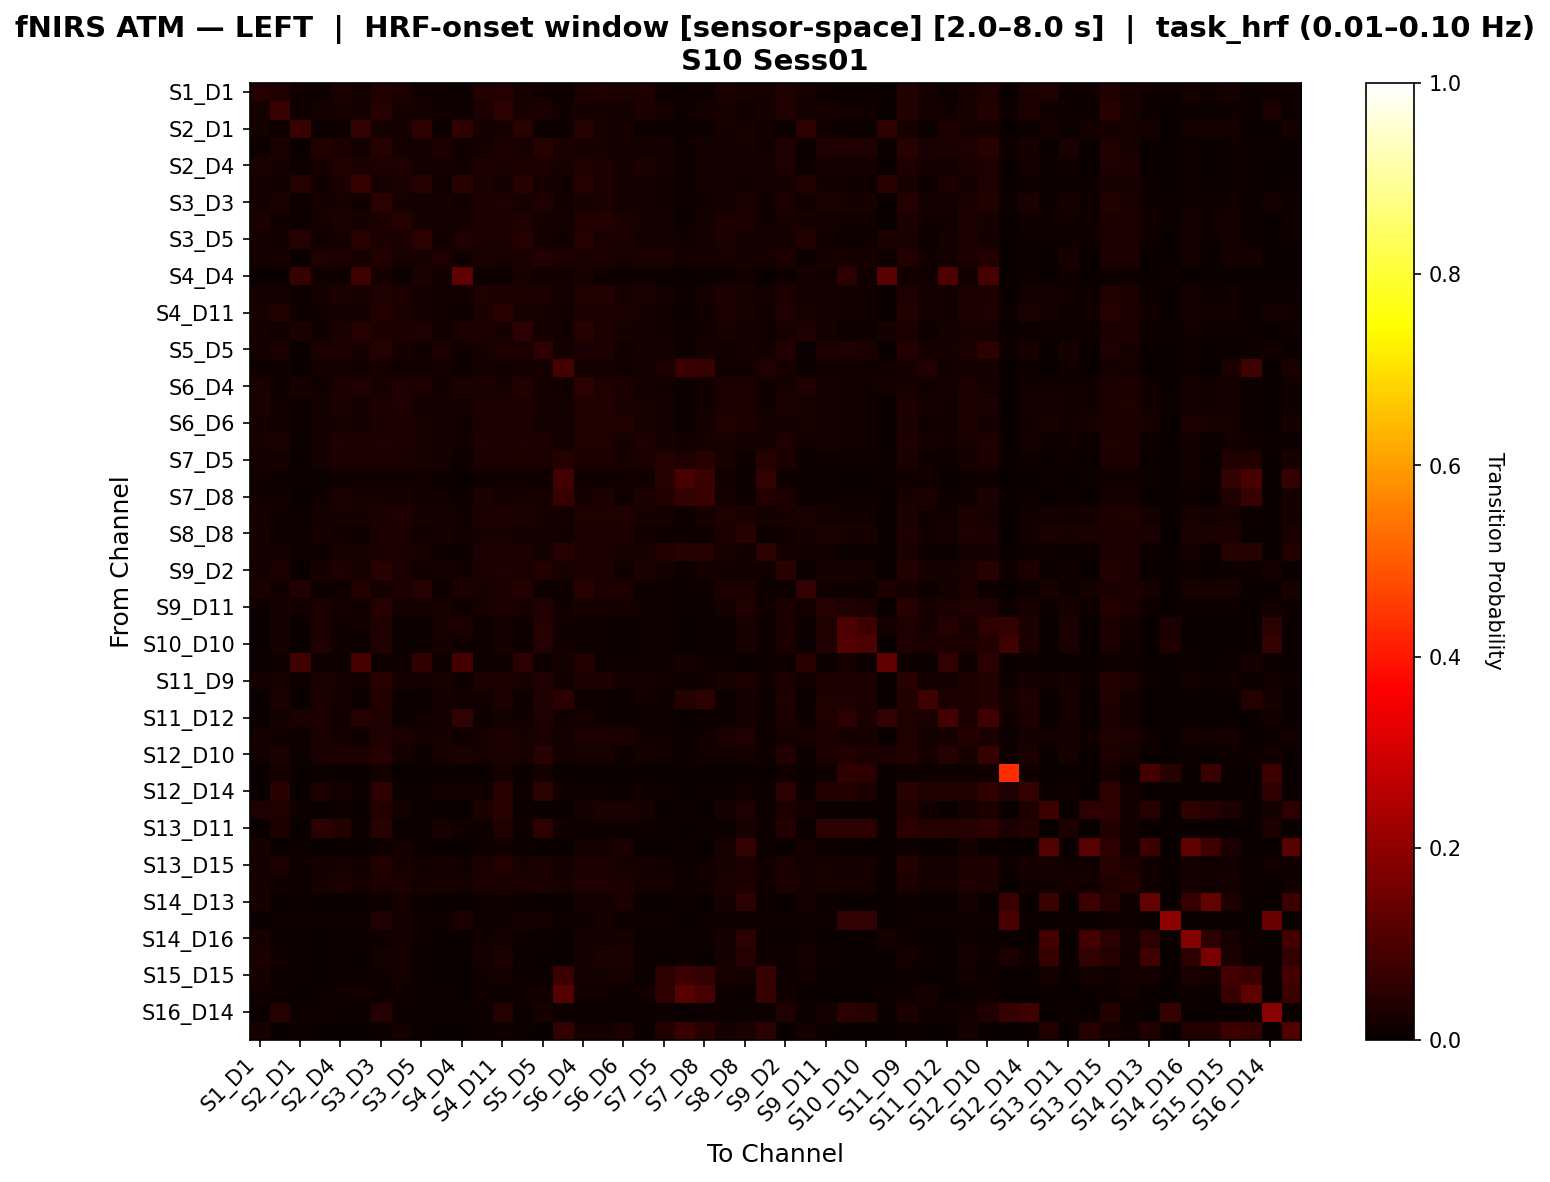

The data file committed next to this chart (first rows):
, S1_D1 hbo, S1_D3 hbo, S2_D1 hbo, S2_D2 hbo, S2_D4 hbo, S3_D1 hbo, S3_D3 hbo, S3_D4 hbo, S3_D5 hbo, S4_D2 hbo, S4_D4 hbo, S4_D6 hbo, S4_D11 hbo, S5_D3 hbo, S5_D5 hbo, S5_D7 hbo, S6_D4 hbo, S6_D5 hbo, S6_D6 hbo, S6_D8 hbo, S7_D5 hbo, S7_D7 hbo, S7_D8 hbo
S1_D1 hbo, 0.04138, 0.03248, 0.01255, 0.008297, 0.02439, 0.01609, 0.03531, 0.03096, 0.01467, 0.008297, 0.006173, 0.03886, 0.04098, 0.01963, 0.01325, 0.009006, 0.02954, 0.03288, 0.02459, 0.03177, 0.01042, 0.007082, 0.01113
S1_D3 hbo, 0.01721, 0.07077, 0.008178, 0.01593, 0.02115, 0.01932, 0.04229, 0.02044, 0.01932, 0.01254, 0.009158, 0.02594, 0.04836, 0.02044, 0.02496, 0.01367, 0.02044, 0.02228, 0.01932, 0.02368, 0.01593, 0.01129, 0.01593
S2_D1 hbo, 0.01603, 0.01013, 0.07334, 0.005319, 0.008524, 0.06212, 0.01991, 0.02312, 0.05377, 0.005319, 0.0552, 0.02134, 0.02134, 0.04313, 0.007092, 0.005319, 0.04262, 0.02312, 0.02134, 0.008524, 0.005319, 0.00641, 0.005319
S2_D2 hbo, 0.0101, 0.02439, 0.002096, 0.03821, 0.02416, 0.01639, 0.04012, 0.01639, 0.01639, 0.02959, 0.01258, 0.01849, 0.02544, 0.01953, 0.04431, 0.02373, 0.01953, 0.01953, 0.01639, 0.01849, 0.01849, 0.0101, 0.01744
S2_D4 hbo, 0.02693, 0.02053, 0.006417, 0.02183, 0.0385, 0.02566, 0.03338, 0.03207, 0.01797, 0.01927, 0.01542, 0.02952, 0.02438, 0.0308, 0.03081, 0.02055, 0.03465, 0.0308, 0.01797, 0.02567, 0.01798, 0.01154, 0.01797
S3_D1 hbo, 0.01852, 0.01407, 0.04287, 0.01189, 0.02462, 0.06504, 0.02114, 0.02573, 0.04287, 0.01189, 0.04398, 0.02462, 0.01874, 0.04616, 0.01999, 0.01304, 0.04136, 0.02577, 0.01763, 0.01999, 0.01536, 0.01157, 0.01652
S3_D3 hbo, 0.01685, 0.02409, 0.009773, 0.02339, 0.02058, 0.01516, 0.04929, 0.02137, 0.01604, 0.02074, 0.01356, 0.02499, 0.03207, 0.02322, 0.03315, 0.01529, 0.02318, 0.02499, 0.01781, 0.0188, 0.01254, 0.00885, 0.01252
S3_D4 hbo, 0.02794, 0.01434, 0.01048, 0.01572, 0.02601, 0.02188, 0.0284, 0.03925, 0.02041, 0.01572, 0.01737, 0.02822, 0.02656, 0.03135, 0.0228, 0.01645, 0.03778, 0.03677, 0.02923, 0.02087, 0.01793, 0.007353, 0.01866
S3_D5 hbo, 0.01746, 0.01504, 0.03909, 0.0126, 0.01884, 0.0454, 0.02632, 0.02505, 0.04787, 0.0126, 0.03291, 0.02632, 0.02379, 0.04026, 0.01634, 0.01385, 0.04151, 0.02632, 0.0238, 0.01884, 0.01634, 0.01247, 0.01634
S4_D2 hbo, 0.01575, 0.01999, 0.002119, 0.03512, 0.0274, 0.0221, 0.03588, 0.0221, 0.0221, 0.03406, 0.01271, 0.02422, 0.02104, 0.02528, 0.03905, 0.02952, 0.02528, 0.02528, 0.0221, 0.02422, 0.02422, 0.01575, 0.02316
S4_D4 hbo, 0.0, 0.003788, 0.06489, 0.01231, 0.01042, 0.07867, 0.0161, 0.006629, 0.02367, 0.01231, 0.1263, 0.007576, 0.004735, 0.02083, 0.01326, 0.01231, 0.01989, 0.00947, 0.005682, 0.007576, 0.007576, 0.0, 0.006629
S4_D6 hbo, 0.02313, 0.01952, 0.01112, 0.0163, 0.02694, 0.02134, 0.0344, 0.03014, 0.01949, 0.01538, 0.01401, 0.03389, 0.03017, 0.03064, 0.02417, 0.0163, 0.03294, 0.03574, 0.02319, 0.02465, 0.01675, 0.009242, 0.01627
S4_D11 hbo, 0.02139, 0.03394, 0.00957, 0.01411, 0.01924, 0.01758, 0.03752, 0.02662, 0.01828, 0.01202, 0.009934, 0.02742, 0.04394, 0.02036, 0.02106, 0.01272, 0.02662, 0.02828, 0.02454, 0.02185, 0.01411, 0.006954, 0.0148
S5_D3 hbo, 0.02234, 0.01285, 0.02803, 0.01404, 0.0268, 0.03984, 0.03006, 0.02993, 0.03446, 0.01404, 0.0282, 0.02783, 0.02138, 0.0495, 0.02257, 0.0151, 0.04512, 0.03106, 0.02034, 0.01932, 0.01506, 0.01064, 0.01504
S5_D5 hbo, 0.01659, 0.02472, 0.001934, 0.0298, 0.02865, 0.02143, 0.04258, 0.02239, 0.0129, 0.02457, 0.01354, 0.02291, 0.02853, 0.02626, 0.05361, 0.01825, 0.02433, 0.02626, 0.0129, 0.02007, 0.01626, 0.008523, 0.01671
S5_D7 hbo, 0.009804, 0.01322, 0.001706, 0.01783, 0.01919, 0.01492, 0.02175, 0.01492, 0.01492, 0.01783, 0.01024, 0.01663, 0.01407, 0.01748, 0.02175, 0.08596, 0.01748, 0.01748, 0.01492, 0.01663, 0.03113, 0.07572, 0.0701
S6_D4 hbo, 0.02604, 0.01073, 0.0234, 0.01417, 0.02458, 0.0319, 0.02309, 0.03246, 0.03041, 0.01417, 0.02625, 0.02443, 0.02234, 0.03681, 0.01937, 0.01491, 0.04842, 0.03232, 0.02502, 0.01699, 0.01401, 0.00744, 0.01356
S6_D5 hbo, 0.02633, 0.01441, 0.009617, 0.01617, 0.02592, 0.01897, 0.03084, 0.03252, 0.01745, 0.01617, 0.01667, 0.02909, 0.02644, 0.02972, 0.02288, 0.01693, 0.0353, 0.03731, 0.02657, 0.02149, 0.01567, 0.007599, 0.01504
S6_D6 hbo, 0.01985, 0.01417, 0.0109, 0.0164, 0.02022, 0.01897, 0.0248, 0.03042, 0.02126, 0.0164, 0.01411, 0.02633, 0.02611, 0.02404, 0.01869, 0.01717, 0.03243, 0.03243, 0.03576, 0.02022, 0.01869, 0.007634, 0.01869
S6_D8 hbo, 0.0219, 0.02413, 0.007619, 0.01762, 0.03175, 0.02762, 0.03444, 0.02762, 0.02127, 0.01762, 0.01286, 0.03476, 0.02873, 0.0319, 0.02714, 0.01921, 0.0319, 0.03333, 0.02127, 0.03159, 0.02095, 0.01429, 0.02111
S7_D5 hbo, 0.01786, 0.01736, 0.002304, 0.01802, 0.02823, 0.02477, 0.02823, 0.02477, 0.01967, 0.01802, 0.01037, 0.02707, 0.02362, 0.02823, 0.02823, 0.04016, 0.02823, 0.02823, 0.01967, 0.02707, 0.04296, 0.03489, 0.04551
S7_D7 hbo, 0.01354, 0.0111, 0.007718, 0.005461, 0.01223, 0.01336, 0.01562, 0.01562, 0.01336, 0.005461, 0.002075, 0.01562, 0.01562, 0.01562, 0.009975, 0.08951, 0.01562, 0.01562, 0.01336, 0.01223, 0.04412, 0.09723, 0.07291
S7_D8 hbo, 0.01471, 0.01401, 0.002203, 0.01391, 0.02352, 0.02021, 0.02182, 0.02021, 0.01511, 0.01391, 0.008811, 0.02352, 0.01851, 0.02242, 0.02242, 0.06935, 0.02242, 0.02352, 0.01511, 0.02352, 0.03774, 0.06224, 0.07225
S8_D6 hbo, 0.02146, 0.01442, 0.01119, 0.0165, 0.02127, 0.02005, 0.02604, 0.03197, 0.02164, 0.0165, 0.01411, 0.02763, 0.02757, 0.02524, 0.01968, 0.01729, 0.03399, 0.03399, 0.03276, 0.02127, 0.01888, 0.007949, 0.01968
S8_D8 hbo, 0.02314, 0.009141, 0.01146, 0.02271, 0.01498, 0.01012, 0.02918, 0.02595, 0.01434, 0.02172, 0.01181, 0.02046, 0.02278, 0.0173, 0.02271, 0.01385, 0.0289, 0.02988, 0.03017, 0.01202, 0.008929, 0.005274, 0.007945
S8_D15 hbo, 0.02001, 0.01932, 0.009832, 0.01077, 0.02077, 0.02095, 0.02642, 0.02385, 0.02095, 0.01077, 0.00641, 0.02642, 0.02642, 0.02385, 0.01658, 0.04171, 0.02385, 0.02513, 0.02095, 0.02206, 0.03693, 0.04402, 0.04223
S9_D2 hbo, 0.0195, 0.02835, 0.002212, 0.02303, 0.03201, 0.02249, 0.0434, 0.02393, 0.01384, 0.0187, 0.01327, 0.02658, 0.03234, 0.02725, 0.03888, 0.02014, 0.02725, 0.02691, 0.01384, 0.0237, 0.0175, 0.008646, 0.01783
S9_D9 hbo, 0.02387, 0.01397, 0.03883, 0.008427, 0.01081, 0.03729, 0.01797, 0.02991, 0.04066, 0.008427, 0.0309, 0.02036, 0.02612, 0.03644, 0.008427, 0.008427, 0.04676, 0.02991, 0.02991, 0.01081, 0.008427, 0.004773, 0.008427
S9_D11 hbo, 0.01124, 0.02109, 0.01335, 0.02892, 0.01727, 0.01197, 0.0426, 0.01759, 0.01759, 0.02225, 0.01271, 0.01971, 0.02777, 0.02077, 0.03454, 0.01377, 0.02077, 0.02077, 0.01759, 0.01222, 0.008475, 0.007491, 0.007415
S10_D9 hbo, 0.0, 0.01731, 0.002045, 0.0291, 0.01345, 0.01495, 0.03264, 0.006135, 0.006135, 0.02147, 0.02989, 0.00818, 0.01833, 0.009202, 0.04082, 0.01329, 0.009202, 0.009202, 0.006135, 0.00818, 0.00818, 0.0, 0.007157
S10_D10 hbo, 0.0, 0.01629, 0.002045, 0.03164, 0.0143, 0.006135, 0.03162, 0.006135, 0.006135, 0.02147, 0.01227, 0.00818, 0.01731, 0.009202, 0.0398, 0.01329, 0.009202, 0.009202, 0.006135, 0.00818, 0.00818, 0.0, 0.007157
S10_D12 hbo, 0.005906, 0.01024, 0.07933, 0.01024, 0.01024, 0.09154, 0.01024, 0.008275, 0.05804, 0.008275, 0.08676, 0.008275, 0.01024, 0.04856, 0.01024, 0.01812, 0.03671, 0.008275, 0.008275, 0.008275, 0.008275, 0.01575, 0.01221
S11_D9 hbo, 0.01718, 0.02168, 0.009942, 0.02528, 0.01987, 0.01446, 0.04336, 0.02079, 0.01627, 0.02167, 0.01083, 0.0253, 0.03072, 0.02078, 0.03251, 0.01535, 0.02349, 0.0244, 0.01898, 0.01807, 0.01265, 0.009042, 0.01265
S11_D11 hbo, 0.002268, 0.02605, 0.002268, 0.02674, 0.01723, 0.006803, 0.03739, 0.006803, 0.006803, 0.01587, 0.01361, 0.01247, 0.02719, 0.0102, 0.03399, 0.05459, 0.0102, 0.01134, 0.006803, 0.01247, 0.00907, 0.03986, 0.04779
S11_D12 hbo, 0.0, 0.0178, 0.02473, 0.02605, 0.0143, 0.04252, 0.03148, 0.006316, 0.01263, 0.01789, 0.05971, 0.008421, 0.01885, 0.01474, 0.03148, 0.01368, 0.01579, 0.009474, 0.006316, 0.008421, 0.008421, 0.0, 0.007368
S11_D13 hbo, 0.01792, 0.01477, 0.009829, 0.02364, 0.01945, 0.0132, 0.03259, 0.02542, 0.01646, 0.02119, 0.015, 0.0214, 0.02579, 0.02021, 0.02608, 0.01951, 0.02917, 0.02917, 0.02542, 0.01489, 0.01326, 0.006515, 0.01201
S12_D10 hbo, 0.01421, 0.02356, 0.007426, 0.02626, 0.02419, 0.02907, 0.04086, 0.01775, 0.01097, 0.02198, 0.02646, 0.02105, 0.0267, 0.02041, 0.04337, 0.01603, 0.02041, 0.02129, 0.01097, 0.01878, 0.01387, 0.006787, 0.01411
S12_D12 hbo, 0.0, 0.01702, 0.0, 0.006383, 0.002128, 0.0, 0.01702, 0.0, 0.0, 0.0, 0.0, 0.0, 0.01702, 0.0, 0.01702, 0.0, 0.0, 0.0, 0.0, 0.0, 0.0, 0.0, 0.0
S12_D14 hbo, 0.002146, 0.04504, 0.002146, 0.02758, 0.01778, 0.006438, 0.05685, 0.006438, 0.006438, 0.01288, 0.01288, 0.0118, 0.04612, 0.009657, 0.04719, 0.01288, 0.009657, 0.01073, 0.006438, 0.0118, 0.008584, 0.0, 0.007511
S13_D6 hbo, 0.0326, 0.03415, 0.008523, 0.000947, 0.008723, 0.003788, 0.03793, 0.01799, 0.007576, 0.000947, 0.0, 0.02806, 0.04551, 0.007576, 0.000947, 0.000947, 0.01799, 0.02387, 0.02557, 0.02049, 0.000947, 0.004735, 0.000947
S13_D11 hbo, 0.0, 0.03047, 0.002079, 0.04918, 0.03775, 0.006237, 0.04607, 0.006237, 0.006237, 0.02183, 0.01247, 0.008316, 0.03151, 0.009356, 0.05126, 0.01351, 0.009356, 0.009356, 0.006237, 0.008316, 0.008316, 0.0, 0.007277
S13_D13 hbo, 0.01969, 0.002953, 0.008858, 0.0, 0.001969, 0.002953, 0.007874, 0.01772, 0.00689, 0.0, 0.0, 0.009843, 0.01476, 0.00689, 0.0, 0.0, 0.01772, 0.01772, 0.02559, 0.001969, 0.0, 0.003937, 0.0
S13_D15 hbo, 0.01807, 0.02671, 0.008978, 0.01858, 0.02053, 0.01406, 0.03794, 0.02239, 0.01557, 0.01631, 0.01296, 0.02476, 0.03764, 0.02033, 0.0254, 0.01707, 0.02563, 0.02671, 0.02087, 0.0187, 0.01318, 0.007576, 0.01286
S14_D12 hbo, 0.02108, 0.01208, 0.01026, 0.01986, 0.02394, 0.01812, 0.02998, 0.02908, 0.01812, 0.01986, 0.016, 0.02669, 0.02522, 0.02549, 0.02492, 0.02071, 0.03308, 0.03308, 0.02571, 0.0191, 0.01573, 0.008432, 0.01524
S14_D13 hbo, 0.01969, 0.002953, 0.008858, 0.0, 0.001969, 0.002953, 0.007874, 0.01772, 0.00689, 0.0, 0.0, 0.009843, 0.01476, 0.00689, 0.0, 0.0, 0.01772, 0.01772, 0.02559, 0.001969, 0.0, 0.003937, 0.0
S14_D14 hbo, 0.0, 0.01053, 0.01053, 0.01053, 0.01053, 0.01053, 0.03158, 0.01579, 0.01053, 0.01053, 0.02632, 0.01053, 0.01053, 0.02105, 0.01579, 0.01053, 0.01053, 0.01579, 0.01053, 0.01053, 0.01053, 0.0, 0.01053
S14_D16 hbo, 0.02, 0.005385, 0.006154, 0.002308, 0.006154, 0.006923, 0.01077, 0.01846, 0.008462, 0.002308, 0.0, 0.01231, 0.01615, 0.01, 0.005385, 0.003077, 0.01846, 0.01846, 0.02308, 0.006154, 0.004615, 0.006923, 0.005385
S15_D13 hbo, 0.02894, 0.01221, 0.008858, 0.0, 0.01123, 0.002953, 0.01713, 0.01772, 0.00689, 0.0, 0.0, 0.0191, 0.02402, 0.00689, 0.0, 0.0, 0.01772, 0.02698, 0.02559, 0.01123, 0.0, 0.003937, 0.0
S15_D15 hbo, 0.02151, 0.00768, 0.006912, 0.002304, 0.006144, 0.006912, 0.01075, 0.01843, 0.009217, 0.002304, 0.0, 0.01229, 0.0169, 0.009985, 0.004608, 0.07138, 0.01843, 0.01843, 0.02304, 0.006144, 0.05106, 0.07599, 0.05925
S15_D16 hbo, 0.01398, 0.007764, 0.0, 0.004658, 0.01398, 0.01398, 0.01087, 0.01398, 0.007764, 0.004658, 0.0, 0.01398, 0.01087, 0.01398, 0.01398, 0.1097, 0.01398, 0.01398, 0.007764, 0.01242, 0.0514, 0.1162, 0.08988
S16_D14 hbo, 0.0, 0.04234, 0.006536, 0.01254, 0.008536, 0.006536, 0.04214, 0.006536, 0.006536, 0.006536, 0.006536, 0.006536, 0.04234, 0.006536, 0.02254, 0.006536, 0.006536, 0.006536, 0.006536, 0.006536, 0.006536, 0.0, 0.006536
S16_D16 hbo, 0.01969, 0.002953, 0.008858, 0.0, 0.001969, 0.002953, 0.007874, 0.01772, 0.00689, 0.0, 0.0, 0.009843, 0.01476, 0.00689, 0.0, 0.06222, 0.01772, 0.01772, 0.02559, 0.001969, 0.03778, 0.0706, 0.04444
